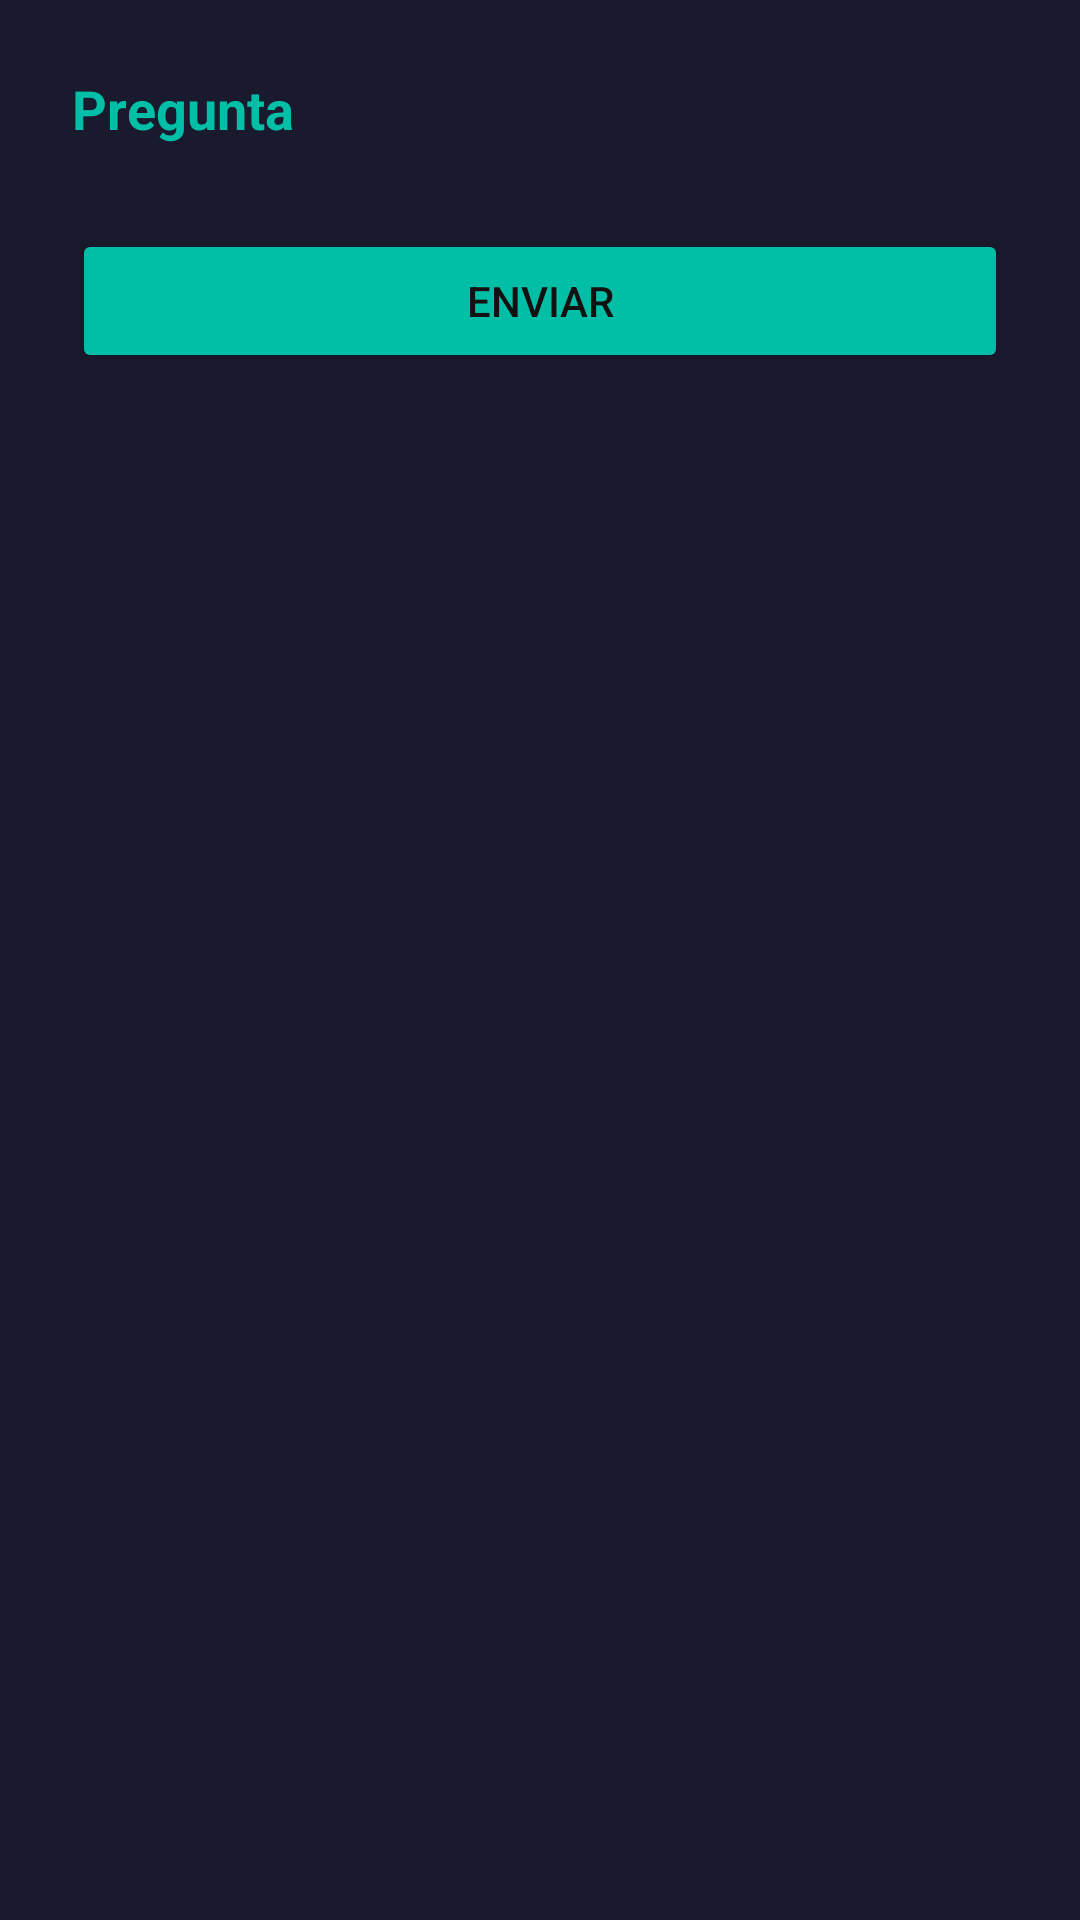

The Android layout XML behind this screen, and the referenced resources:
<!-- AndroidManifest.xml: application theme Theme.CodeReasonix -->
<!-- res/layout/dialog_pregunta.xml -->
<?xml version="1.0" encoding="utf-8"?>
<androidx.constraintlayout.widget.ConstraintLayout xmlns:android="http://schemas.android.com/apk/res/android"
    xmlns:app="http://schemas.android.com/apk/res-auto"
    android:layout_width="match_parent"
    android:layout_height="wrap_content"
    android:background="#1a1a2e"
    android:padding="24dp">

    <TextView
        android:id="@+id/txtPreguntaDialog"
        android:layout_width="0dp"
        android:layout_height="wrap_content"
        android:text="Pregunta"
        android:textColor="#00bfa6"
        android:textStyle="bold"
        android:textSize="18sp"
        app:layout_constraintTop_toTopOf="parent"
        app:layout_constraintStart_toStartOf="parent"
        app:layout_constraintEnd_toEndOf="parent" />

    <RadioGroup
        android:id="@+id/radioGroupOpciones"
        android:layout_width="0dp"
        android:layout_height="wrap_content"
        android:orientation="vertical"
        app:layout_constraintTop_toBottomOf="@id/txtPreguntaDialog"
        app:layout_constraintStart_toStartOf="parent"
        app:layout_constraintEnd_toEndOf="parent"
        android:layout_marginTop="12dp" />

    <Button
        android:id="@+id/btnEnviarRespuesta"
        android:layout_width="0dp"
        android:layout_height="wrap_content"
        android:text="Enviar"
        android:backgroundTint="#00bfa6"
        android:textColor="#111"
        app:layout_constraintTop_toBottomOf="@id/radioGroupOpciones"
        app:layout_constraintStart_toStartOf="parent"
        app:layout_constraintEnd_toEndOf="parent"
        android:layout_marginTop="16dp" />

</androidx.constraintlayout.widget.ConstraintLayout>
<!-- resources referenced by this layout -->
<resources>
  <style name="Theme.CodeReasonix" parent="Base.Theme.CodeReasonix" />
  <style name="Base.Theme.CodeReasonix" parent="Theme.Material3.DayNight.NoActionBar">
          
          
      </style>
</resources>
